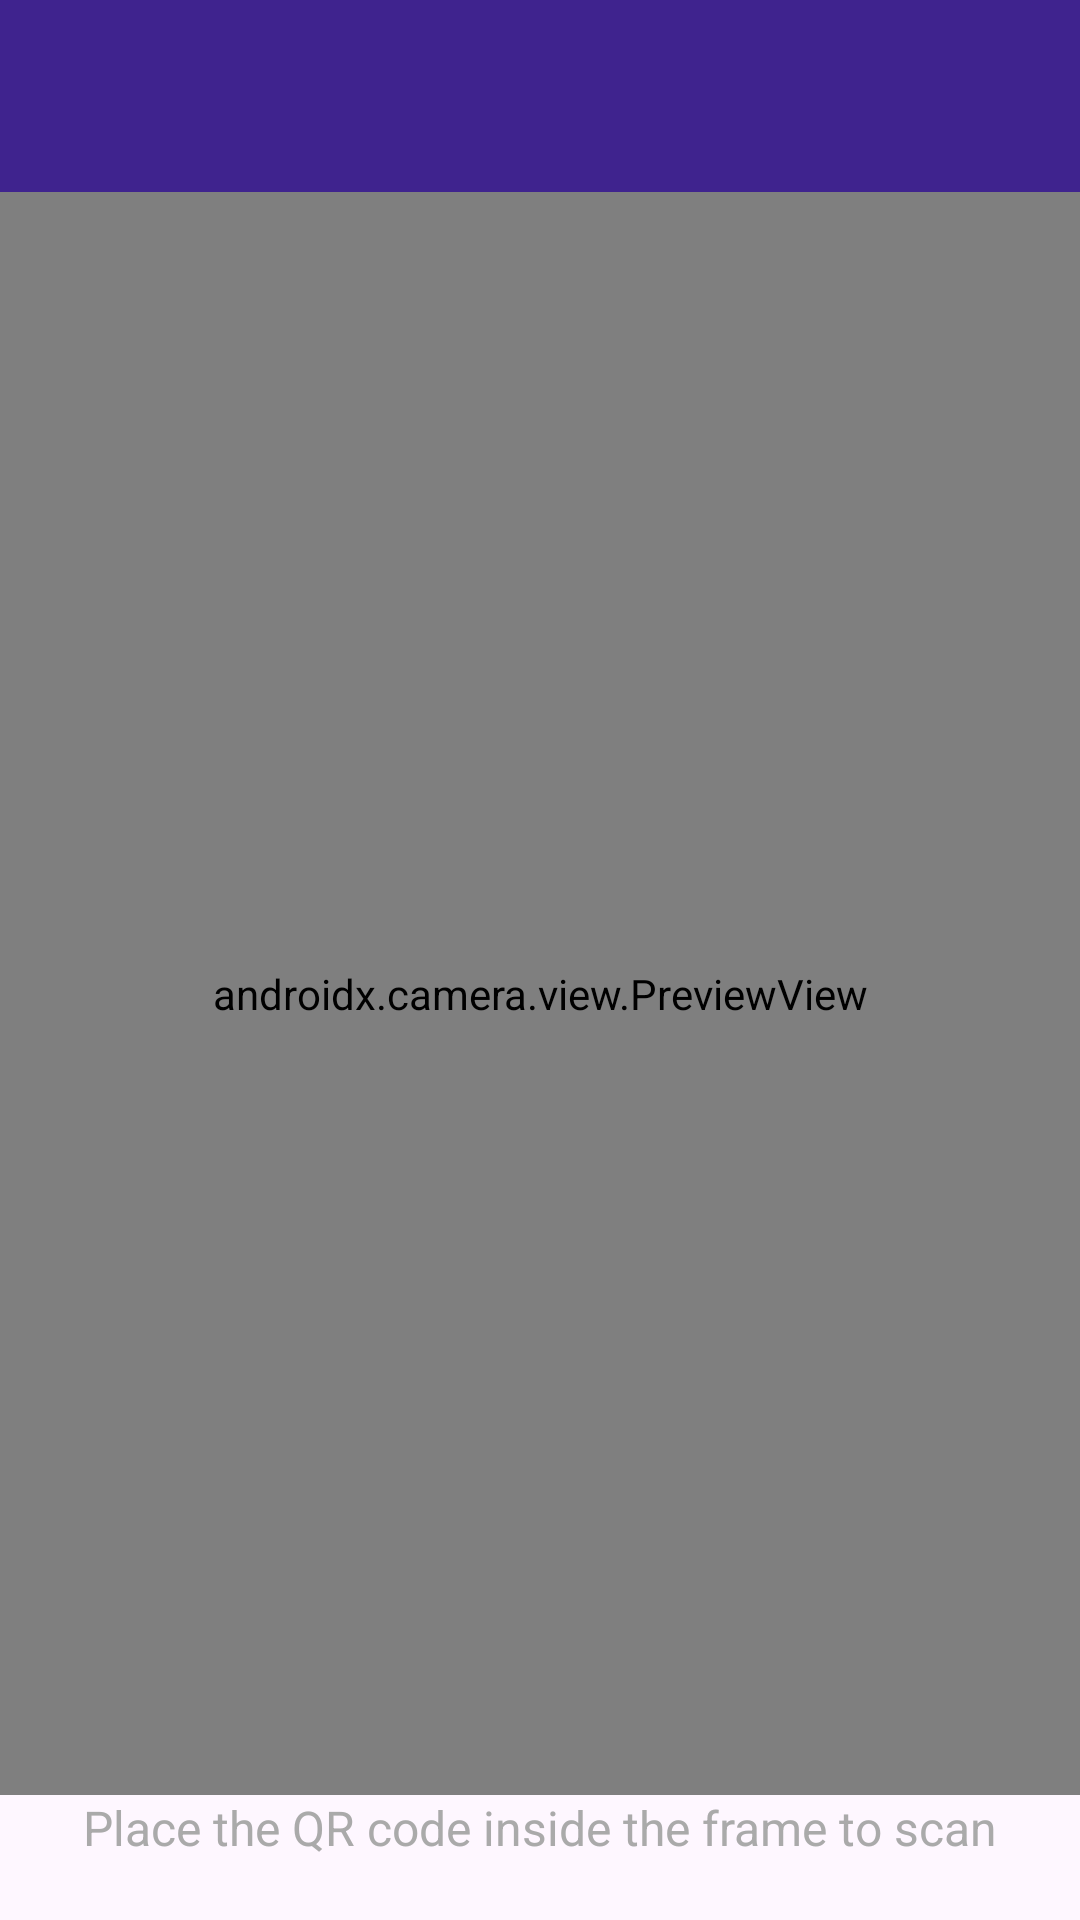

Here is an Android app screen rendered from its layout file. Give the layout XML and the strings, colors and styles it references.
<!-- AndroidManifest.xml: application theme Theme.Roopay -->
<!-- res/layout/activity_scan.xml -->
<?xml version="1.0" encoding="utf-8"?>
<androidx.constraintlayout.widget.ConstraintLayout xmlns:android="http://schemas.android.com/apk/res/android"
    xmlns:app="http://schemas.android.com/apk/res-auto"
    xmlns:tools="http://schemas.android.com/tools"
    android:id="@+id/main"
    android:layout_width="match_parent"
    android:layout_height="match_parent"
    tools:context=".ScanActivity">

    
    <com.google.android.material.appbar.MaterialToolbar
        android:id="@+id/toolbar"
        android:layout_width="0dp"
        android:layout_height="wrap_content"
        android:background="?attr/colorPrimary"
        android:title="Scan QR"
        android:titleTextColor="@android:color/white"
        app:layout_constraintTop_toTopOf="parent"
        app:layout_constraintStart_toStartOf="parent"
        app:layout_constraintEnd_toEndOf="parent" />

    
    <androidx.camera.view.PreviewView
        android:id="@+id/previewView"
        android:layout_width="0dp"
        android:layout_height="0dp"
        app:layout_constraintTop_toBottomOf="@id/toolbar"
        app:layout_constraintStart_toStartOf="parent"
        app:layout_constraintEnd_toEndOf="parent"
        app:layout_constraintBottom_toTopOf="@id/textInstruction"
        tools:ignore="MissingClass" />

    
    <TextView
        android:id="@+id/textInstruction"
        android:layout_width="wrap_content"
        android:layout_height="wrap_content"
        android:text="Place the QR code inside the frame to scan"
        android:textSize="16sp"
        android:textColor="@android:color/darker_gray"
        android:layout_marginBottom="20dp"
        app:layout_constraintBottom_toBottomOf="parent"
        app:layout_constraintStart_toStartOf="parent"
        app:layout_constraintEnd_toEndOf="parent" />

</androidx.constraintlayout.widget.ConstraintLayout>
<!-- resources referenced by this layout -->
<resources>
  <style name="Theme.Roopay" parent="Base.Theme.Roopay" />
  <style name="Base.Theme.Roopay" parent="Theme.Material3.Light.NoActionBar">
          
          
          
          <item name="colorPrimary">@color/colorPrimary</item>
  
          
           
  
          
          
  
           
          
      </style>
  <color name="colorPrimary">#3F238E</color>
</resources>
